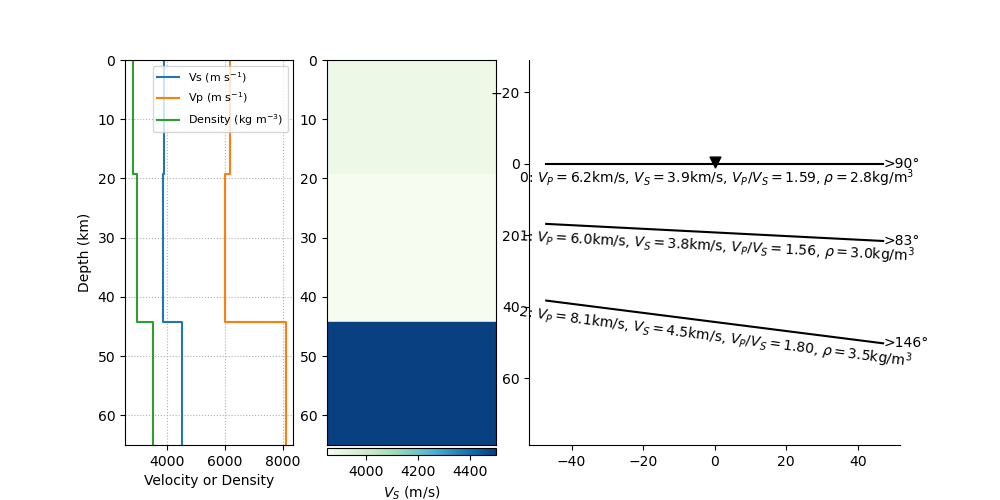

Source data for this figure (header and first rows):
index, thickn, rho, vp, vs, dip, strike, plunge, trend, ani
0, 19187, 2813, 6188, 3885, 0.0, 0.0, 37.54, 165, 0.2774
1, 25030, 2980, 6006, 3849, 2.907, 353.5, 12.86, 300.4, 5.612
2, 0, 3500, 8100, 4500, 7.289, 56.31, 17.95, 295.4, 8.986
